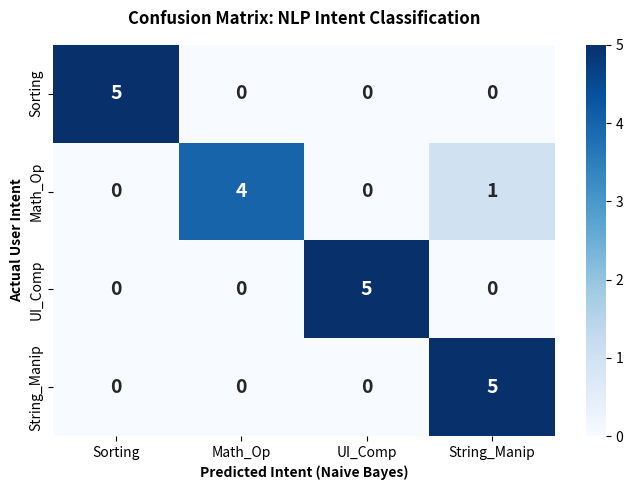
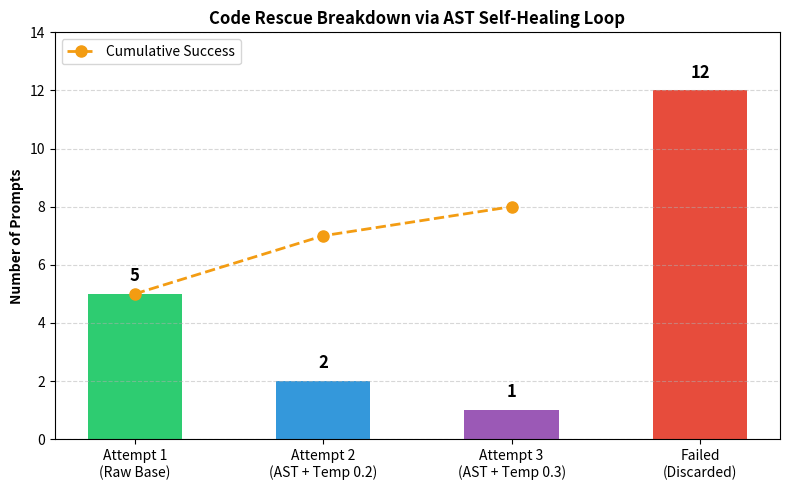

Reproduce these figures in Python, in order.
import matplotlib.pyplot as plt
import seaborn as sns
import numpy as np
import pandas as pd

# ==========================================
# GRAPH 3: NLP Intent Confusion Matrix
# ==========================================
# Assuming 20 prompts (5 of each category) with 95% routing accuracy
categories = ['Sorting', 'Math_Op', 'UI_Comp', 'String_Manip']
# Confusion matrix data: [True Label vs Predicted Label]
conf_matrix = np.array([
    [5, 0, 0, 0],  # 5 Sorting correctly predicted
    [0, 4, 0, 1],  # 4 Math correctly predicted, 1 misclassified as String
    [0, 0, 5, 0],  # 5 UI correctly predicted
    [0, 0, 0, 5]   # 5 String correctly predicted
])

plt.figure(figsize=(7, 5))
sns.heatmap(conf_matrix, annot=True, fmt='d', cmap='Blues', 
            xticklabels=categories, yticklabels=categories,
            annot_kws={"size": 14, "weight": "bold"})

plt.title('Confusion Matrix: NLP Intent Classification', fontweight='bold', pad=15)
plt.xlabel('Predicted Intent (Naive Bayes)', fontweight='bold')
plt.ylabel('Actual User Intent', fontweight='bold')
plt.tight_layout()
plt.savefig('Confusion_Matrix_NLP.png', dpi=300)
print("✅ Graph saved: Confusion_Matrix_NLP.png")

# ==========================================
# GRAPH 4: AST Retry Success Distribution
# ==========================================
# Breakdown of the 8 successful generations
attempts = ['Attempt 1\n(Raw Base)', 'Attempt 2\n(AST + Temp 0.2)', 'Attempt 3\n(AST + Temp 0.3)', 'Failed\n(Discarded)']
counts = [5, 2, 1, 12]  # Total 20

plt.figure(figsize=(8, 5))
colors = ['#2ecc71', '#3498db', '#9b59b6', '#e74c3c']
bars = plt.bar(attempts, counts, color=colors, width=0.5)

# Add numeric labels on top
for bar in bars:
    yval = bar.get_height()
    plt.text(bar.get_x() + bar.get_width()/2, yval + 0.3, str(yval), 
             ha='center', va='bottom', fontweight='bold', fontsize=12)

# Draw a line showing cumulative success
cumulative_success = [5, 7, 8, 8] # 5 -> 5+2 -> 5+2+1
plt.plot(attempts[:3], cumulative_success[:3], color='#f39c12', marker='o', 
         linestyle='dashed', linewidth=2, markersize=8, label='Cumulative Success')

plt.title('Code Rescue Breakdown via AST Self-Healing Loop', fontweight='bold')
plt.ylabel('Number of Prompts', fontweight='bold')
plt.ylim(0, 14)
plt.legend()
plt.grid(axis='y', linestyle='--', alpha=0.5)
plt.tight_layout()
plt.savefig('AST_Retry_Breakdown.png', dpi=300)
print("✅ Graph saved: AST_Retry_Breakdown.png")
